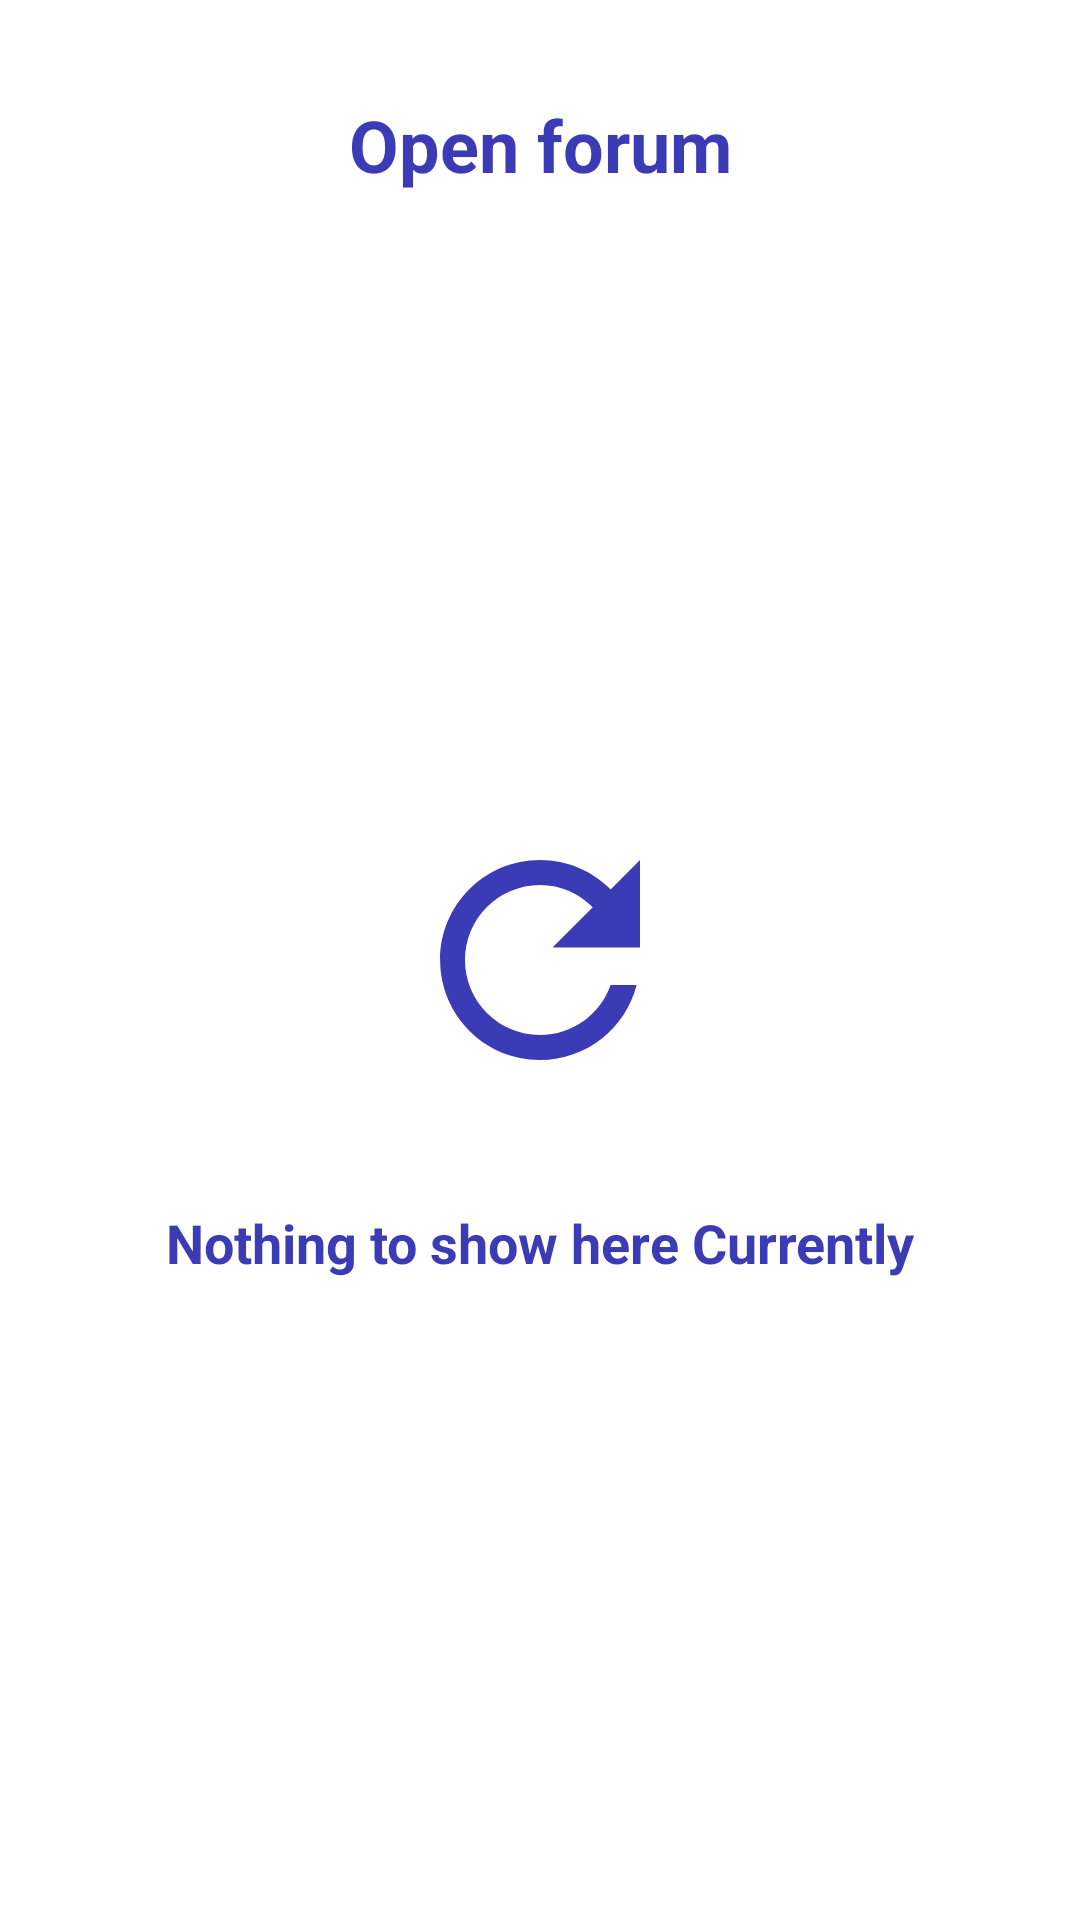

This screen was rendered from an Android layout file. Write that file and the resources it references.
<!-- AndroidManifest.xml: application theme Theme.RevisionApp -->
<!-- res/layout/fragment_forum.xml -->
<?xml version="1.0" encoding="utf-8"?>
<androidx.constraintlayout.widget.ConstraintLayout xmlns:android="http://schemas.android.com/apk/res/android"
    xmlns:app="http://schemas.android.com/apk/res-auto"
    xmlns:tools="http://schemas.android.com/tools"
    android:layout_width="match_parent"
    android:layout_height="match_parent"
    tools:context=".fragments.ForumFragment">

    <TextView
        android:layout_width="wrap_content"
        android:layout_height="wrap_content"
        android:text="@string/open_forum"
        android:textSize="24sp"
        android:textStyle="bold"
        android:textColor="#3B3BB5"
        android:layout_marginTop="@dimen/medium_spacing"
        app:layout_constraintStart_toStartOf="parent"
        app:layout_constraintEnd_toEndOf="parent"
        app:layout_constraintTop_toTopOf="parent"/>

    <ImageView
        android:id="@+id/image"
        android:layout_width="wrap_content"
        android:layout_height="wrap_content"
        app:layout_constraintBottom_toBottomOf="parent"
        app:layout_constraintEnd_toEndOf="parent"
        android:contentDescription="@string/refresh_icon"
        app:layout_constraintStart_toStartOf="parent"
        app:layout_constraintTop_toTopOf="parent"
        app:srcCompat="@drawable/ic_baseline_refresh_24" />
    <TextView
        android:layout_width="wrap_content"
        android:layout_height="wrap_content"
        android:text="@string/nothing_to_show_here_currently"
        android:textSize="18sp"
        android:textStyle="bold"
        android:textColor="#3B3BB5"
        android:layout_marginTop="@dimen/medium_spacing"
        app:layout_constraintStart_toStartOf="parent"
        app:layout_constraintEnd_toEndOf="parent"
        app:layout_constraintTop_toBottomOf="@+id/image"/>



</androidx.constraintlayout.widget.ConstraintLayout>
<!-- resources referenced by this layout -->
<resources>
  <dimen name="medium_spacing">32dp</dimen>
  <!-- drawable ic_baseline_refresh_24 (drawable) -->
  <vector android:height="100dp" android:tint="#3B3BB5"
      android:viewportHeight="24" android:viewportWidth="24"
      android:width="100dp" xmlns:android="http://schemas.android.com/apk/res/android">
      <path android:fillColor="@android:color/white" android:pathData="M17.65,6.35C16.2,4.9 14.21,4 12,4c-4.42,0 -7.99,3.58 -7.99,8s3.57,8 7.99,8c3.73,0 6.84,-2.55 7.73,-6h-2.08c-0.82,2.33 -3.04,4 -5.65,4 -3.31,0 -6,-2.69 -6,-6s2.69,-6 6,-6c1.66,0 3.14,0.69 4.22,1.78L13,11h7V4l-2.35,2.35z"/>
  </vector>
  <string name="nothing_to_show_here_currently">Nothing to show here Currently</string>
  <string name="open_forum">Open forum</string>
  <string name="refresh_icon">refresh icon</string>
  <style name="Theme.RevisionApp" parent="Theme.MaterialComponents.DayNight.DarkActionBar">
          
          <item name="colorPrimary">@color/purple_500</item>
          <item name="colorPrimaryVariant">@color/purple_700</item>
          <item name="colorOnPrimary">@color/white</item>
          
          <item name="colorSecondary">@color/teal_200</item>
          <item name="colorSecondaryVariant">@color/teal_700</item>
          <item name="colorOnSecondary">@color/black</item>
          
          <item name="android:statusBarColor" tools:targetApi="l">?attr/colorPrimaryVariant</item>
          
      </style>
  <!-- not gathered from this repository: default colours our renderer supplied (Android Studio template values) -->
  <color name="purple_500">#FF6200EE</color>
  <color name="purple_700">#FF3700B3</color>
  <color name="teal_200">#FF03DAC5</color>
  <color name="teal_700">#FF018786</color>
  <color name="black">#FF000000</color>
  <color name="white">#FFFFFFFF</color>
</resources>
